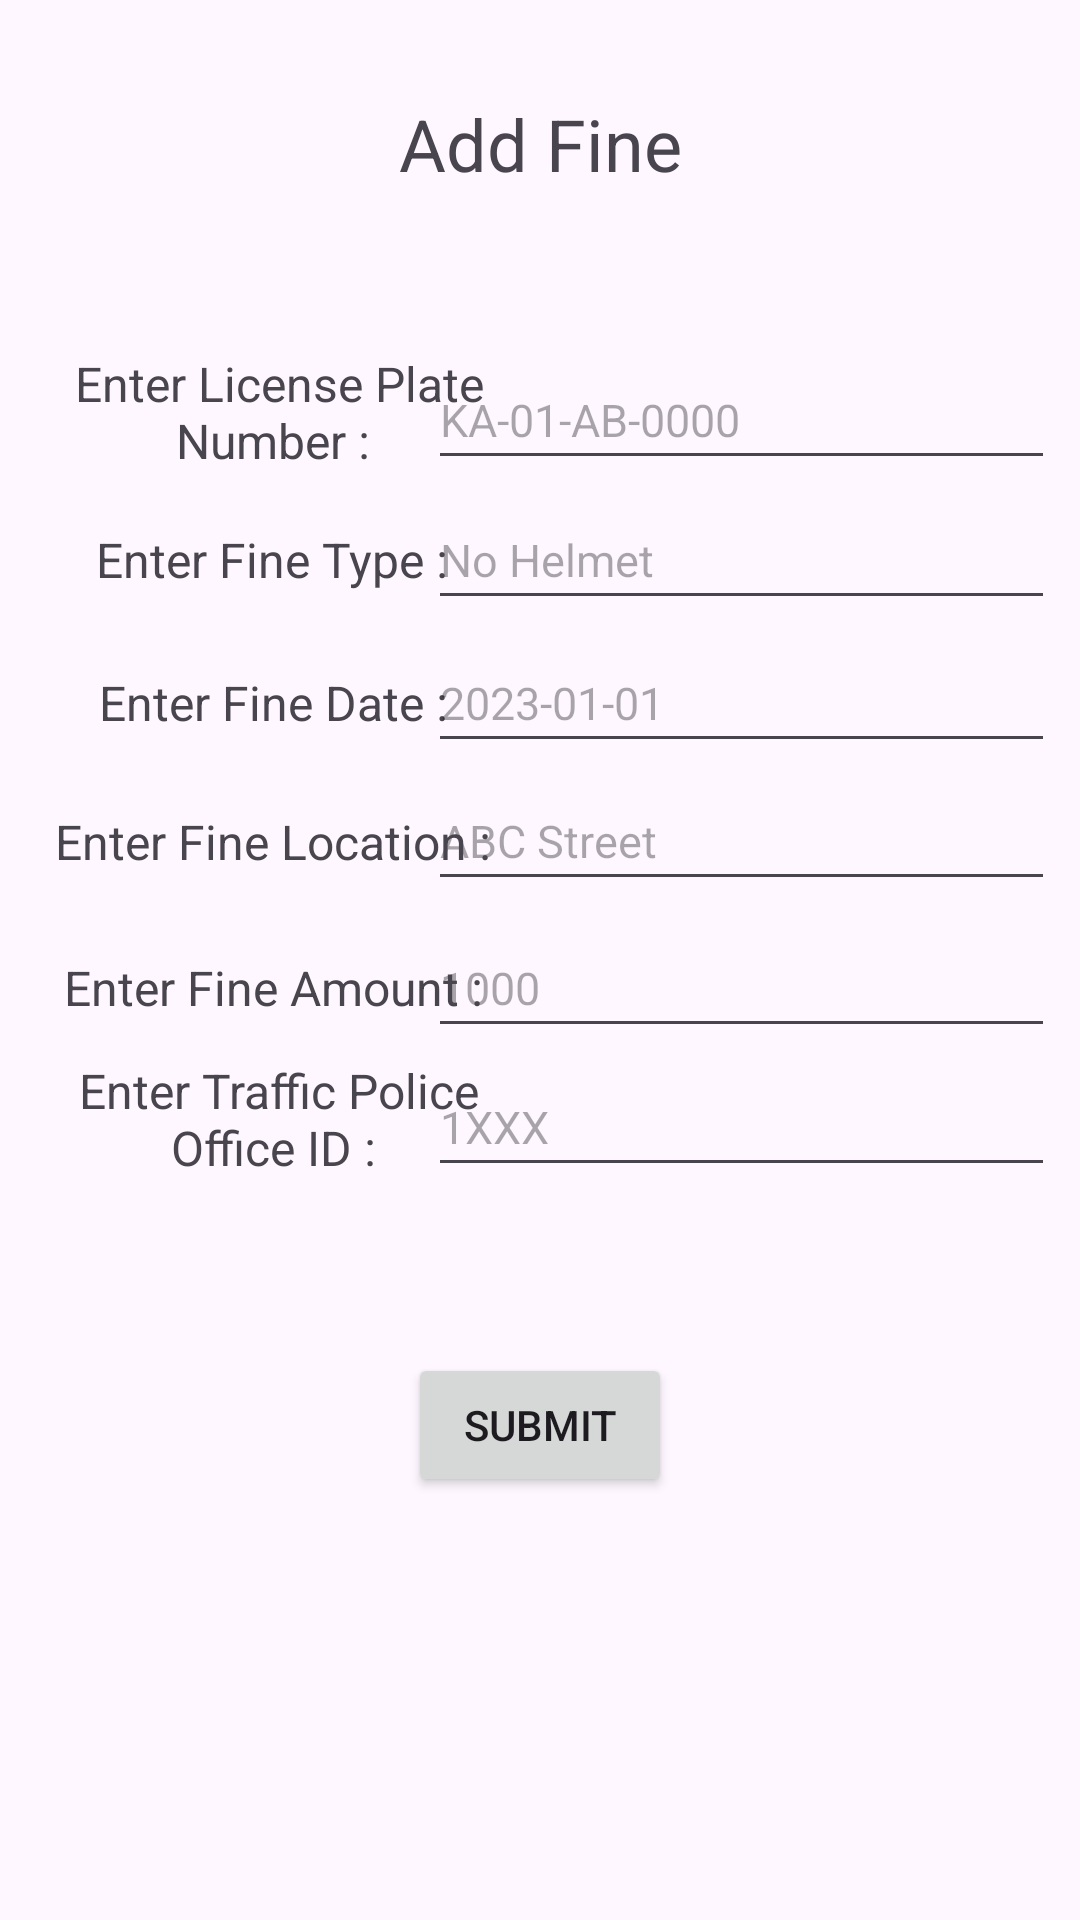

Here is an Android app screen rendered from its layout file. Give the layout XML and the strings, colors and styles it references.
<!-- AndroidManifest.xml: application theme Theme.Test -->
<!-- res/layout/fragment_nav_tpo_home.xml -->
<?xml version="1.0" encoding="utf-8"?>
<androidx.constraintlayout.widget.ConstraintLayout xmlns:android="http://schemas.android.com/apk/res/android"
    xmlns:app="http://schemas.android.com/apk/res-auto"
    xmlns:tools="http://schemas.android.com/tools"
    android:layout_width="match_parent"
    android:layout_height="match_parent"
    tools:context=".nav_tpo_home">

    <EditText
        android:id="@+id/editTextText12"
        android:layout_width="209dp"
        android:layout_height="43dp"
        android:ems="10"
        android:hint="ABC Street"
        android:inputType="text"
        android:textColor="#808080"
        android:textSize="15sp"
        app:layout_constraintBottom_toBottomOf="parent"
        app:layout_constraintEnd_toEndOf="parent"
        app:layout_constraintHorizontal_bias="0.945"
        app:layout_constraintStart_toStartOf="parent"
        app:layout_constraintTop_toTopOf="parent"
        app:layout_constraintVertical_bias="0.431" />

    <EditText
        android:id="@+id/editTextText11"
        android:layout_width="209dp"
        android:layout_height="43dp"
        android:ems="10"
        android:hint="1XXX"
        android:inputType="text"
        android:textColor="#808080"
        android:textSize="15sp"
        app:layout_constraintBottom_toBottomOf="parent"
        app:layout_constraintEnd_toEndOf="parent"
        app:layout_constraintHorizontal_bias="0.945"
        app:layout_constraintStart_toStartOf="parent"
        app:layout_constraintTop_toTopOf="parent"
        app:layout_constraintVertical_bias="0.591" />

    <TextView
        android:id="@+id/textView12"
        android:layout_width="161dp"
        android:layout_height="30dp"
        android:text="Enter Fine Location : "
        android:textAlignment="center"
        android:textSize="16sp"
        app:layout_constraintBottom_toBottomOf="parent"
        app:layout_constraintEnd_toEndOf="parent"
        app:layout_constraintHorizontal_bias="0.064"
        app:layout_constraintStart_toStartOf="parent"
        app:layout_constraintTop_toTopOf="parent"
        app:layout_constraintVertical_bias="0.442" />

    <TextView
        android:id="@+id/textView11"
        android:layout_width="161dp"
        android:layout_height="43dp"
        android:text="Enter Traffic Police Office ID : "
        android:textAlignment="center"
        android:textSize="16sp"
        app:layout_constraintBottom_toBottomOf="parent"
        app:layout_constraintEnd_toEndOf="parent"
        app:layout_constraintHorizontal_bias="0.064"
        app:layout_constraintStart_toStartOf="parent"
        app:layout_constraintTop_toTopOf="parent"
        app:layout_constraintVertical_bias="0.591" />

    <EditText
        android:id="@+id/editTextText8"
        android:layout_width="209dp"
        android:layout_height="43dp"
        android:ems="10"
        android:hint="KA-01-AB-0000"
        android:inputType="text"
        android:textColor="#808080"
        android:textSize="15sp"
        app:layout_constraintBottom_toBottomOf="parent"
        app:layout_constraintEnd_toEndOf="parent"
        app:layout_constraintHorizontal_bias="0.945"
        app:layout_constraintStart_toStartOf="parent"
        app:layout_constraintTop_toTopOf="parent"
        app:layout_constraintVertical_bias="0.196" />

    <EditText
        android:id="@+id/editTextText9"
        android:layout_width="209dp"
        android:layout_height="43dp"
        android:ems="10"
        android:hint="1000"
        android:inputType="text"
        android:textColor="#808080"
        android:textSize="15sp"
        app:layout_constraintBottom_toBottomOf="parent"
        app:layout_constraintEnd_toEndOf="parent"
        app:layout_constraintHorizontal_bias="0.945"
        app:layout_constraintStart_toStartOf="parent"
        app:layout_constraintTop_toTopOf="parent"
        app:layout_constraintVertical_bias="0.513" />

    <EditText
        android:id="@+id/editTextText10"
        android:layout_width="209dp"
        android:layout_height="43dp"
        android:ems="10"
        android:hint="No Helmet"
        android:inputType="text"
        android:textColor="#808080"
        android:textSize="15sp"
        app:layout_constraintBottom_toBottomOf="parent"
        app:layout_constraintEnd_toEndOf="parent"
        app:layout_constraintHorizontal_bias="0.945"
        app:layout_constraintStart_toStartOf="parent"
        app:layout_constraintTop_toTopOf="parent"
        app:layout_constraintVertical_bias="0.274" />

    <TextView
        android:id="@+id/textView10"
        android:layout_width="161dp"
        android:layout_height="30dp"
        android:text="Enter Fine Amount : "
        android:textAlignment="center"
        android:textSize="16sp"
        app:layout_constraintBottom_toBottomOf="parent"
        app:layout_constraintEnd_toEndOf="parent"
        app:layout_constraintHorizontal_bias="0.064"
        app:layout_constraintStart_toStartOf="parent"
        app:layout_constraintTop_toTopOf="parent"
        app:layout_constraintVertical_bias="0.522" />

    <TextView
        android:id="@+id/textView9"
        android:layout_width="161dp"
        android:layout_height="30dp"
        android:text="Enter Fine Date : "
        android:textAlignment="center"
        android:textSize="16sp"
        app:layout_constraintBottom_toBottomOf="parent"
        app:layout_constraintEnd_toEndOf="parent"
        app:layout_constraintHorizontal_bias="0.064"
        app:layout_constraintStart_toStartOf="parent"
        app:layout_constraintTop_toTopOf="parent"
        app:layout_constraintVertical_bias="0.366" />

    <TextView
        android:id="@+id/textView7"
        android:layout_width="160dp"
        android:layout_height="30dp"
        android:text="Enter Fine Type : "
        android:textAlignment="center"
        android:textSize="16sp"
        app:layout_constraintBottom_toBottomOf="parent"
        app:layout_constraintEnd_toEndOf="parent"
        app:layout_constraintHorizontal_bias="0.063"
        app:layout_constraintStart_toStartOf="parent"
        app:layout_constraintTop_toTopOf="parent"
        app:layout_constraintVertical_bias="0.288" />

    <TextView
        android:id="@+id/addfine"
        android:layout_width="wrap_content"
        android:layout_height="wrap_content"
        android:text="Add Fine"
        android:textSize="24sp"
        app:layout_constraintBottom_toBottomOf="parent"
        app:layout_constraintEnd_toEndOf="parent"
        app:layout_constraintStart_toStartOf="parent"
        app:layout_constraintTop_toTopOf="parent"
        app:layout_constraintVertical_bias="0.052" />

    <TextView
        android:id="@+id/textView6"
        android:layout_width="161dp"
        android:layout_height="43dp"
        android:text="Enter License Plate Number : "
        android:textAlignment="center"
        android:textSize="16sp"
        app:layout_constraintBottom_toBottomOf="parent"
        app:layout_constraintEnd_toEndOf="parent"
        app:layout_constraintHorizontal_bias="0.064"
        app:layout_constraintStart_toStartOf="parent"
        app:layout_constraintTop_toTopOf="parent"
        app:layout_constraintVertical_bias="0.196" />

    <EditText
        android:id="@+id/editTextText3"
        android:layout_width="209dp"
        android:layout_height="43dp"
        android:ems="10"
        android:hint="2023-01-01"
        android:inputType="text"
        android:textColor="#808080"
        android:textSize="15sp"
        app:layout_constraintBottom_toBottomOf="parent"
        app:layout_constraintEnd_toEndOf="parent"
        app:layout_constraintHorizontal_bias="0.945"
        app:layout_constraintStart_toStartOf="parent"
        app:layout_constraintTop_toTopOf="parent"
        app:layout_constraintVertical_bias="0.354" />

    <Button
        android:id="@+id/submit"
        android:layout_width="wrap_content"
        android:layout_height="wrap_content"
        android:text="Submit"
        app:layout_constraintBottom_toBottomOf="parent"
        app:layout_constraintEnd_toEndOf="parent"
        app:layout_constraintStart_toStartOf="parent"
        app:layout_constraintTop_toTopOf="parent"
        app:layout_constraintVertical_bias="0.762" />

</androidx.constraintlayout.widget.ConstraintLayout>
<!-- resources referenced by this layout -->
<resources>
  <style name="Theme.Test" parent="Base.Theme.Test" />
  <style name="Base.Theme.Test" parent="Theme.Material3.DayNight.NoActionBar">
          
          
      </style>
</resources>
